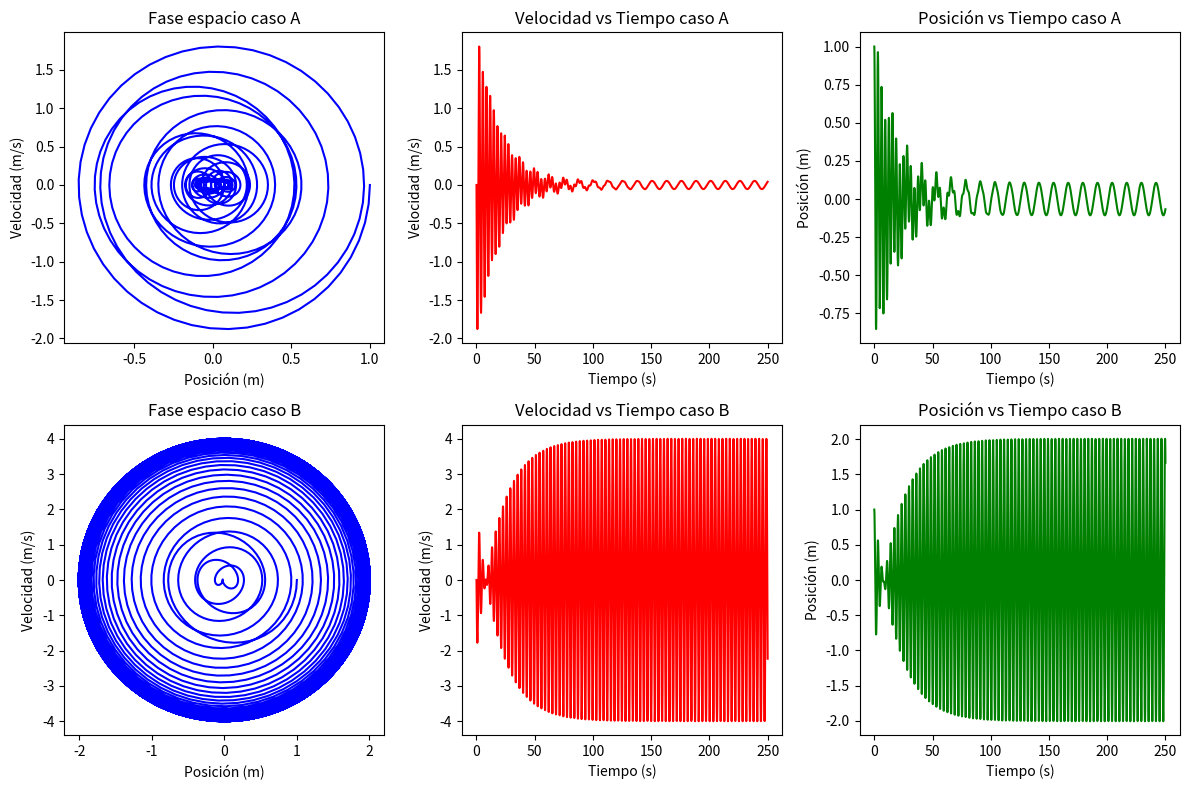

The script that saved this image:
# -*- coding: utf-8 -*-
"""
[redacted]
"""
import matplotlib.pyplot as plt
import numpy as np

# Definición de constantes para el oscilador armónico amortiguado y forzado
# Caso A: dominado por fricción
N = 4000  # Número de pasos
x0 = 1.0  # Posición inicial en el eje x
v0 = 0.0  # Velocidad inicial
tau = 250.0  # Tiempo en segundos de la simulación
h = tau / float(N - 1)  # Paso del tiempo
k = 2.0  # Constante elástica del resorte
m = 0.5  # Masa de la partícula
b = 0.05  # Coeficiente de fricción
f_0 = 0.2  # Amplitud de la fuerza externa
omega = 0.5  # Frecuencia de la fuerza externa

# Generamos un arreglo de Nx2 para almacenar posición y velocidad
y = np.zeros([N, 2])
# tomamos los valores del estado inicial
y[0, 0] = x0
y[0, 1] = v0

# Generamos tiempos igualmente espaciados
tiempo = np.linspace(0, tau, N)


# Definimos nuestra ecuación diferencial
def EDO(estado, tiempo):
    f0 = estado[1]
    f1 = (-(k / m) * estado[0] - (b / m) * estado[1]
          + (f_0 / m) * np.sin(omega * tiempo))
    return np.array([f0, f1])


# Método de Euler para  resolver numéricamente la EDO
def Euler(y, t, h, f):
    y_p = y + h * f(y, t)  # Calculamos el valor siguiente de y predictor
    y_c = (
        y + h * (f(y, t) + f(y_p, t + h)) / 2.0
    )  # Calculamos el valor siguiente de y corregido
    return y_c


# Ahora calculamos!
for j in range(N - 1):
    y[j + 1] = Euler(y[j], tiempo[j], h, EDO)

# Ahora graficamos
xdatos = [y[j, 0] for j in range(N)]
vdatos = [y[j, 1] for j in range(N)]

# Create a figure and two subplots arranged in 1 row and 2 columns
fig, axes = plt.subplots(2, 3, figsize=(12, 8))  # 2 rows, 1 column
axes = axes.flatten()
# caso A: dominado por fricción
axes[0].plot(xdatos, vdatos, "-b")
axes[0].set_title("Fase espacio caso A")
axes[0].set_xlabel("Posición (m)")
axes[0].set_ylabel("Velocidad (m/s)")
# ----------------------------------------------------------
axes[1].plot(tiempo, vdatos, "-r")
axes[1].set_title("Velocidad vs Tiempo caso A")
axes[1].set_xlabel("Tiempo (s)")
axes[1].set_ylabel("Velocidad (m/s)")
# ----------------------------------------------------------
axes[2].plot(tiempo, xdatos, "-g")
axes[2].set_title("Posición vs Tiempo caso A")
axes[2].set_xlabel("Tiempo (s)")
axes[2].set_ylabel("Posición (m)")

# caso B: dominado por crecimiento de amplitud
# Cambiamos la unica constante de
# interes del oscilador armónico amortiguado y forzado
omega = 2.0  # Frecuencia de la fuerza externa

# Ahora calculamos!
for j in range(N - 1):
    y[j + 1] = Euler(y[j], tiempo[j], h, EDO)

# Ahora graficamos
xdatos = [y[j, 0] for j in range(N)]
vdatos = [y[j, 1] for j in range(N)]
# Caso B: dominado por crecimiento de amplitud
axes[3].plot(xdatos, vdatos, "-b")
axes[3].set_title("Fase espacio caso B")
axes[3].set_xlabel("Posición (m)")
axes[3].set_ylabel("Velocidad (m/s)")
# ----------------------------------------------------------
axes[4].plot(tiempo, vdatos, "-r")
axes[4].set_title("Velocidad vs Tiempo caso B")
axes[4].set_xlabel("Tiempo (s)")
axes[4].set_ylabel("Velocidad (m/s)")
# ----------------------------------------------------------
axes[5].plot(tiempo, xdatos, "-g")
axes[5].set_title("Posición vs Tiempo caso B")
axes[5].set_xlabel("Tiempo (s)")
axes[5].set_ylabel("Posición (m)")


plt.tight_layout()
plt.show()
